Dataset: images (GitHub, 7timothyhn/Capstone-CNN-MIU-project). Classes: 4-4 time signature, half note, quarter note, whole note.

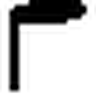
Label: quarter note

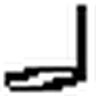
Label: half note

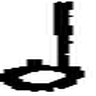
Label: half note

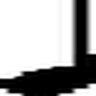
Label: quarter note

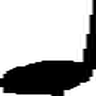
Label: quarter note

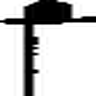
Label: quarter note
